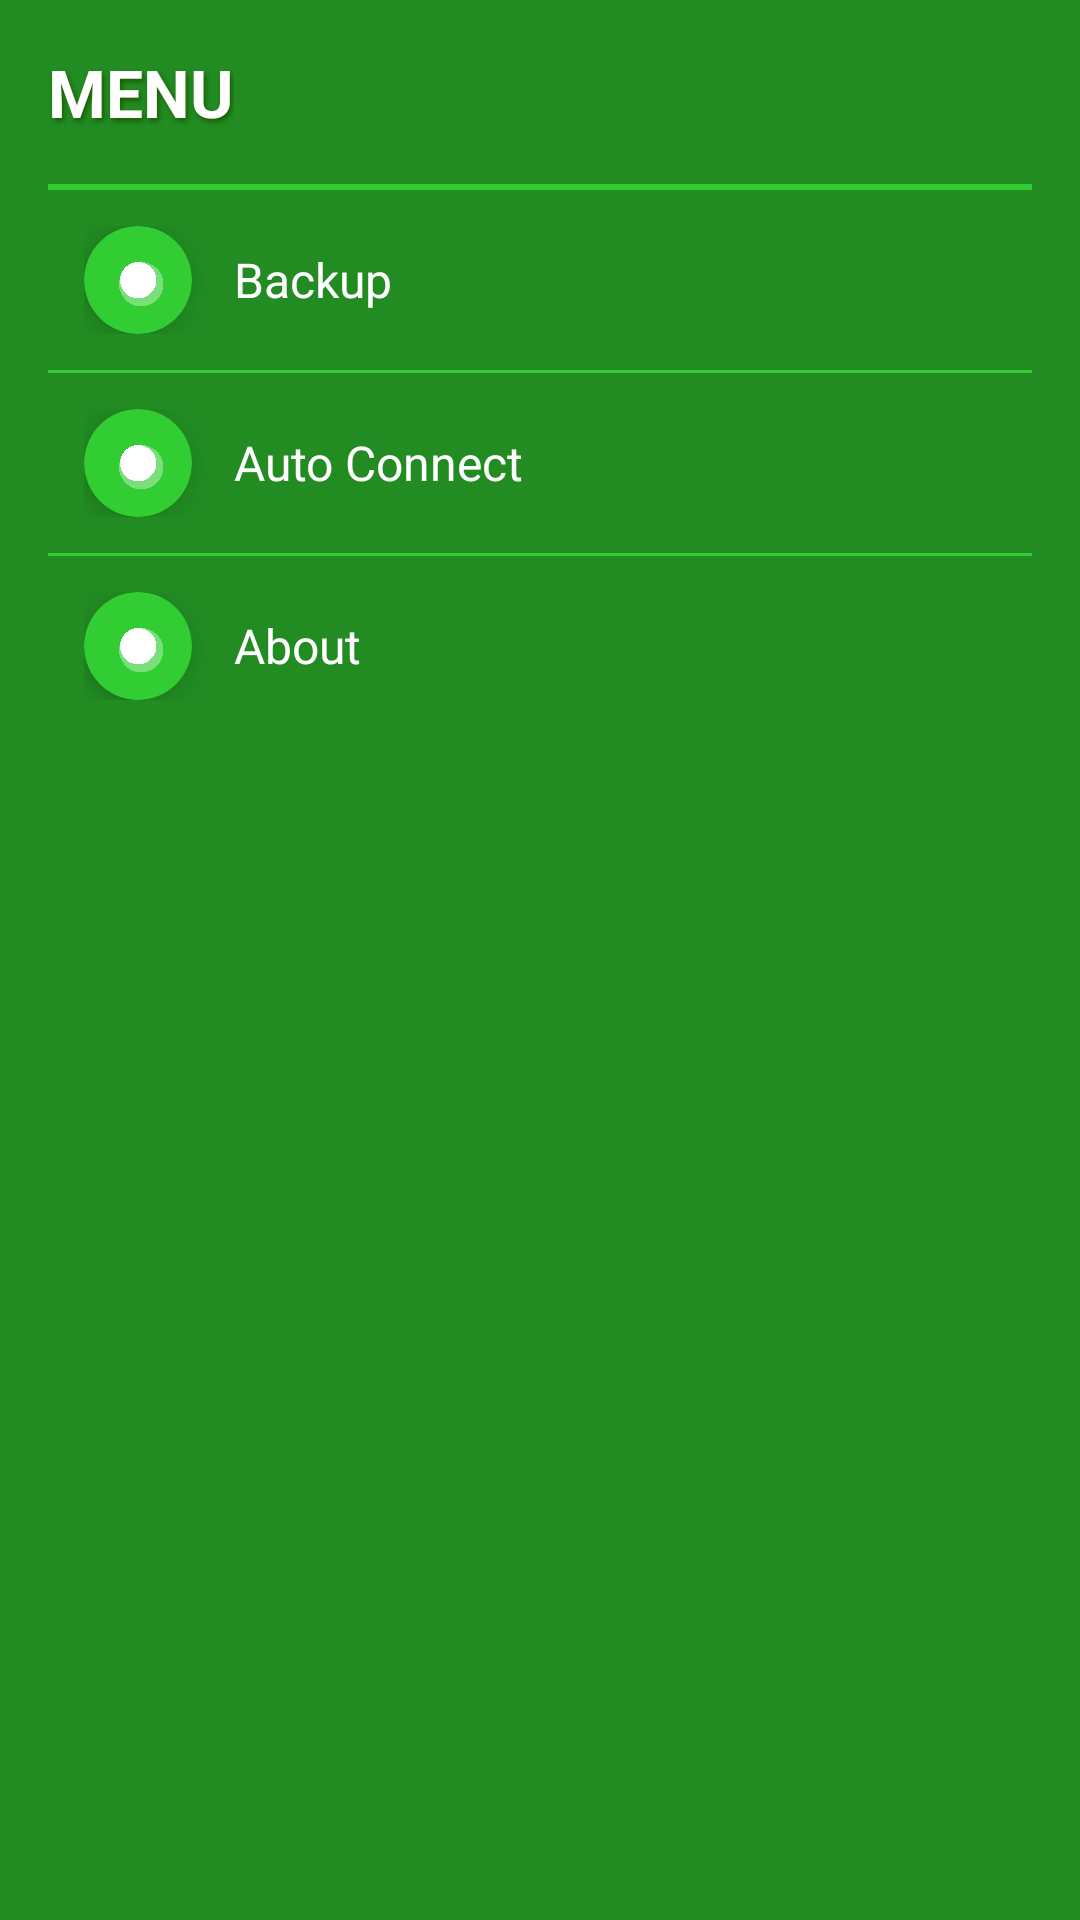

The Android layout XML behind this screen, and the referenced resources:
<!-- AndroidManifest.xml: application theme Theme.Config -->
<!-- res/layout/dialog_menu.xml -->
<?xml version="1.0" encoding="utf-8"?>
<LinearLayout
    xmlns:android="http://schemas.android.com/apk/res/android"
    xmlns:app="http://schemas.android.com/apk/res-auto"
    android:layout_width="match_parent"
    android:layout_height="wrap_content"
    android:orientation="vertical"
    android:background="#228B22"
    android:padding="16dp">

    <TextView
        android:layout_width="wrap_content"
        android:layout_height="wrap_content"
        android:text="MENU"
        android:textSize="22sp"
        android:textStyle="bold"
        android:textColor="@android:color/white"
        android:shadowColor="#1a5c00"
        android:shadowDx="2"
        android:shadowDy="3"
        android:shadowRadius="4"
        android:layout_marginBottom="16dp" />

    <View
        android:layout_width="match_parent"
        android:layout_height="2dp"
        android:background="#32CD32" />

    
    <LinearLayout
        android:id="@+id/btnBackup"
        android:layout_width="match_parent"
        android:layout_height="wrap_content"
        android:orientation="horizontal"
        android:padding="12dp"
        android:gravity="center_vertical"
        android:clickable="true"
        android:focusable="true"
        android:foreground="?attr/selectableItemBackground">

        <androidx.cardview.widget.CardView
            android:layout_width="36dp"
            android:layout_height="36dp"
            app:cardCornerRadius="18dp"
            app:cardElevation="4dp"
            app:cardBackgroundColor="#32CD32">

            <ImageView
                android:layout_width="20dp"
                android:layout_height="20dp"
                android:layout_gravity="center"
                android:src="@drawable/ic_menu_backup"
                app:tint="@android:color/white" />
        </androidx.cardview.widget.CardView>

        <TextView
            android:layout_width="0dp"
            android:layout_height="wrap_content"
            android:layout_weight="1"
            android:text="Backup"
            android:textSize="16sp"
            android:textColor="@android:color/white"
            android:layout_marginStart="14dp" />

    </LinearLayout>

    <View
        android:layout_width="match_parent"
        android:layout_height="1dp"
        android:background="#32CD32" />

    
    <LinearLayout
        android:id="@+id/btnAutoConnect"
        android:layout_width="match_parent"
        android:layout_height="wrap_content"
        android:orientation="horizontal"
        android:padding="12dp"
        android:gravity="center_vertical"
        android:clickable="true"
        android:focusable="true"
        android:foreground="?attr/selectableItemBackground">

        <androidx.cardview.widget.CardView
            android:layout_width="36dp"
            android:layout_height="36dp"
            app:cardCornerRadius="18dp"
            app:cardElevation="4dp"
            app:cardBackgroundColor="#32CD32">

            <ImageView
                android:layout_width="20dp"
                android:layout_height="20dp"
                android:layout_gravity="center"
                android:src="@drawable/ic_menu_auto"
                app:tint="@android:color/white" />
        </androidx.cardview.widget.CardView>

        <TextView
            android:layout_width="0dp"
            android:layout_height="wrap_content"
            android:layout_weight="1"
            android:text="Auto Connect"
            android:textSize="16sp"
            android:textColor="@android:color/white"
            android:layout_marginStart="14dp" />

    </LinearLayout>

    <View
        android:layout_width="match_parent"
        android:layout_height="1dp"
        android:background="#32CD32" />

    
    <LinearLayout
        android:id="@+id/btnAbout"
        android:layout_width="match_parent"
        android:layout_height="wrap_content"
        android:orientation="horizontal"
        android:padding="12dp"
        android:gravity="center_vertical"
        android:clickable="true"
        android:focusable="true"
        android:foreground="?attr/selectableItemBackground">

        <androidx.cardview.widget.CardView
            android:layout_width="36dp"
            android:layout_height="36dp"
            app:cardCornerRadius="18dp"
            app:cardElevation="4dp"
            app:cardBackgroundColor="#32CD32">

            <ImageView
                android:layout_width="20dp"
                android:layout_height="20dp"
                android:layout_gravity="center"
                android:src="@drawable/ic_menu_about"
                app:tint="@android:color/white" />
        </androidx.cardview.widget.CardView>

        <TextView
            android:layout_width="0dp"
            android:layout_height="wrap_content"
            android:layout_weight="1"
            android:text="About"
            android:textSize="16sp"
            android:textColor="@android:color/white"
            android:layout_marginStart="14dp" />

    </LinearLayout>

</LinearLayout>
<!-- resources referenced by this layout -->
<resources>
  <!-- drawable ic_menu_about (drawable) -->
  <?xml version="1.0" encoding="utf-8"?>
  <vector xmlns:android="http://schemas.android.com/apk/res/android"
      android:width="32dp"
      android:height="32dp"
      android:viewportWidth="24"
      android:viewportHeight="24"
      android:tint="@android:color/white">
      <path
          android:fillColor="@android:color/white"
          android:pathData="M12,2C6.48,2 2,6.48 2,12s4.48,10 10,10 10,-4.48 10,-10S17.52,2 12,2zM13,17h-2v-6h2v6zM13,9h-2V7h2v2z"/>
  </vector>
  <!-- drawable ic_menu_auto (drawable) -->
  <?xml version="1.0" encoding="utf-8"?>
  <vector xmlns:android="http://schemas.android.com/apk/res/android"
      android:width="32dp"
      android:height="32dp"
      android:viewportWidth="24"
      android:viewportHeight="24"
      android:tint="@android:color/white">
      <path
          android:fillColor="@android:color/white"
          android:pathData="M12,6v3l4,-4 -4,-4v3c-4.42,0 -8,3.58 -8,8 0,1.57 0.46,3.03 1.24,4.26L6.7,14.8c-0.45,-0.83 -0.7,-1.79 -0.7,-2.8 0,-3.31 2.69,-6 6,-6zM18.76,7.74L17.3,9.2c0.44,0.84 0.7,1.79 0.7,2.8 0,3.31 -2.69,6 -6,6v-3l-4,4 4,4v-3c4.42,0 8,-3.58 8,-8 0,-1.57 -0.46,-3.03 -1.24,-4.26z"/>
  </vector>
  <!-- drawable ic_menu_backup (drawable) -->
  <?xml version="1.0" encoding="utf-8"?>
  <vector xmlns:android="http://schemas.android.com/apk/res/android"
      android:width="32dp"
      android:height="32dp"
      android:viewportWidth="24"
      android:viewportHeight="24"
      android:tint="@android:color/white">
      <path
          android:fillColor="@android:color/white"
          android:pathData="M19.35,10.04C18.67,6.59 15.64,4 12,4 9.11,4 6.6,5.64 5.35,8.04 2.34,8.36 0,10.91 0,14c0,3.31 2.69,6 6,6h13c2.76,0 5,-2.24 5,-5 0,-2.64 -2.05,-4.78 -4.65,-4.96zM17,13l-5,5 -5,-5h3V9h4v4h3z"/>
  </vector>
  <style name="Theme.Config" parent="Theme.MaterialComponents.DayNight.NoActionBar">
          <item name="colorPrimary">@color/green_500</item>
          <item name="colorPrimaryVariant">@color/green_700</item>
          <item name="colorOnPrimary">@color/white</item>
          <item name="colorSecondary">@color/lime_200</item>
          <item name="colorSecondaryVariant">@color/lime_500</item>
          <item name="colorOnSecondary">@color/black</item>
          <item name="android:statusBarColor">@color/green_700</item>
          <item name="android:navigationBarColor">@color/black</item>
          <item name="android:windowBackground">@color/green_700</item>
      </style>
  <color name="green_500">#FF32CD32</color>
  <color name="green_700">#FF228B22</color>
  <color name="white">#FFFFFFFF</color>
  <color name="lime_200">#FFADFF2F</color>
  <color name="lime_500">#FF7CFC00</color>
  <color name="black">#FF000000</color>
</resources>
